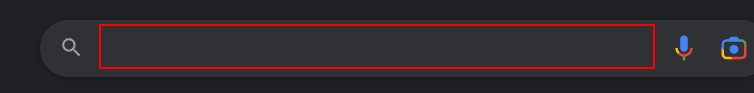
Task: Robotic Enterprise Framework
Workflow: Sequence2

Step 1: Set Web Attribute 'INPUT' on the text box in window 'Google' (chrome.exe)
